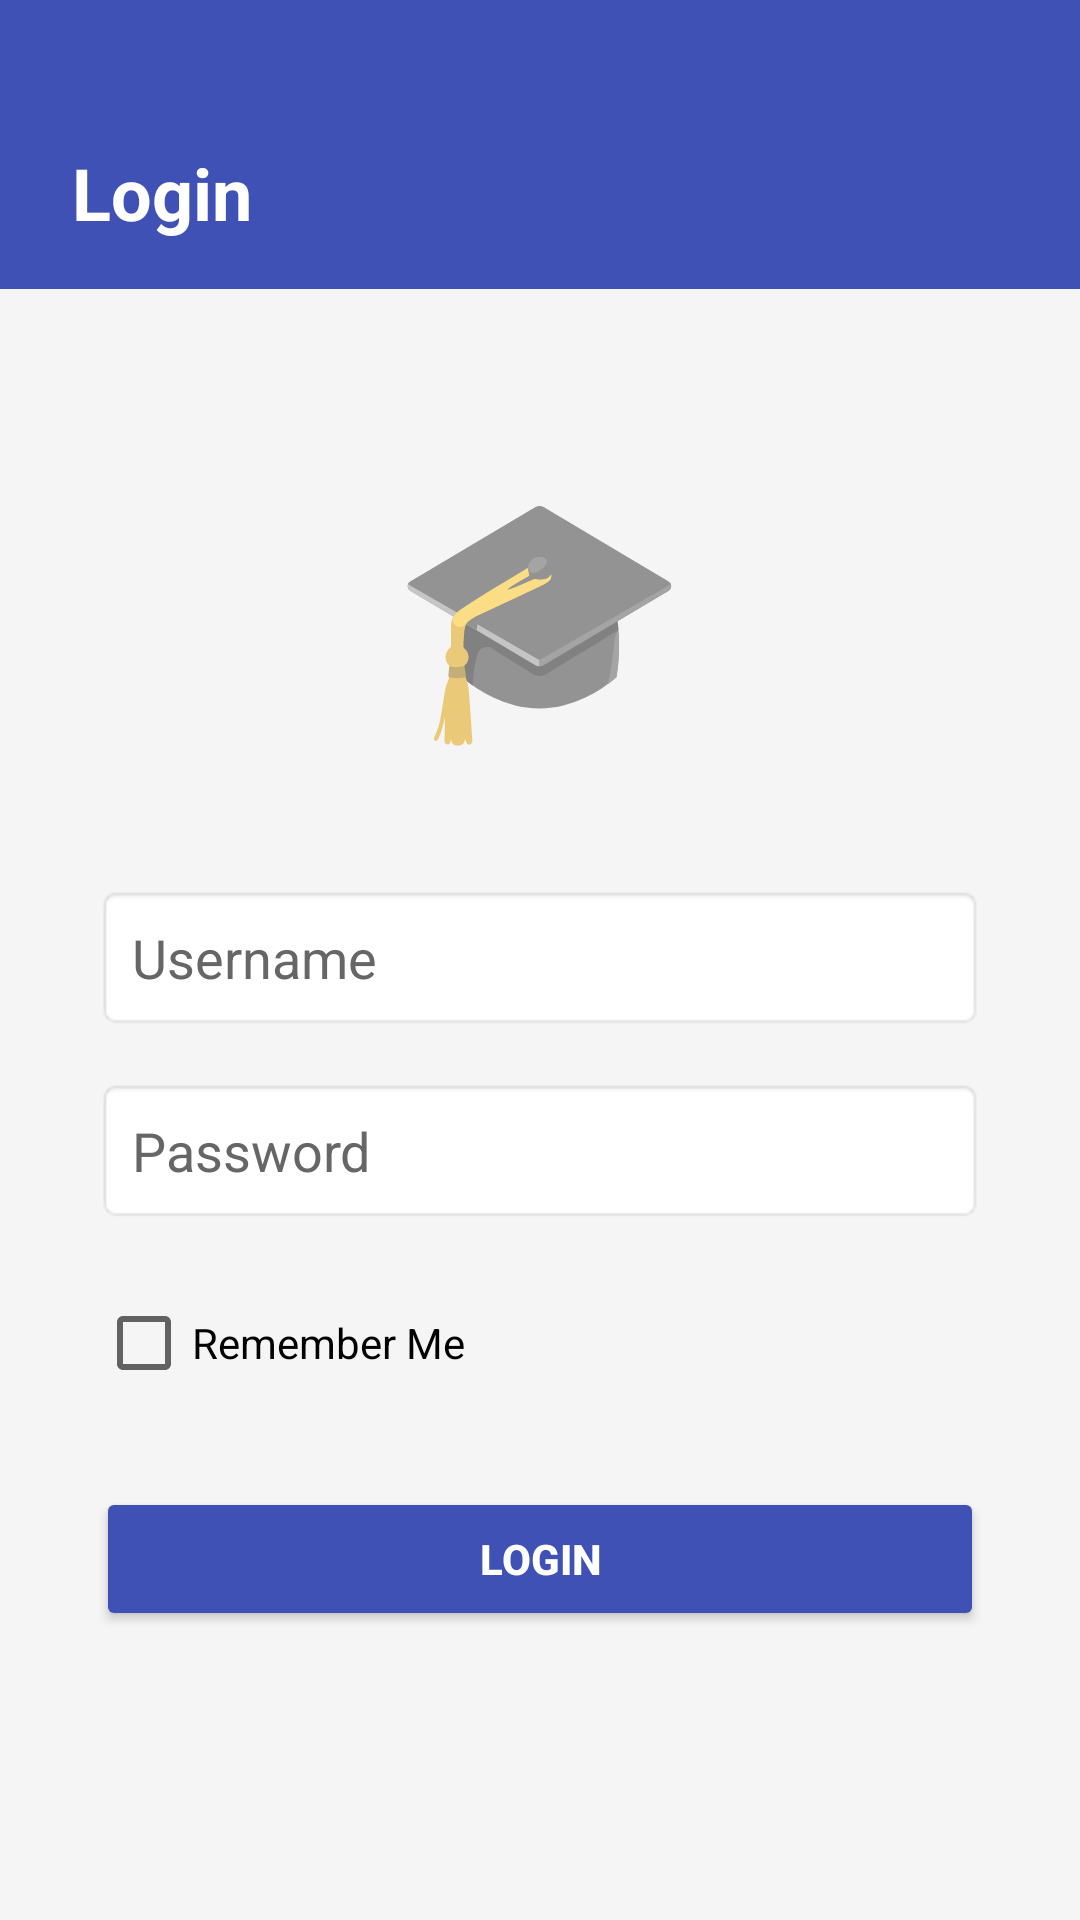

The Android layout XML behind this screen, and the referenced resources:
<!-- AndroidManifest.xml: application theme Theme.Studentcontactapp -->
<!-- res/layout/activity_login.xml -->
<?xml version="1.0" encoding="utf-8"?>
<LinearLayout xmlns:android="http://schemas.android.com/apk/res/android"
    android:layout_width="match_parent"
    android:layout_height="match_parent"
    android:orientation="vertical"
    android:background="@color/background">

    <LinearLayout
        android:layout_width="match_parent"
        android:layout_height="wrap_content"
        android:background="@color/primary"
        android:paddingTop="48dp"
        android:paddingBottom="16dp"
        android:paddingStart="24dp">

        <TextView
            android:layout_width="wrap_content"
            android:layout_height="wrap_content"
            android:text="Login"
            android:textColor="#FFFFFF"
            android:textSize="24sp"
            android:textStyle="bold" />
    </LinearLayout>

    <LinearLayout
        android:layout_width="match_parent"
        android:layout_height="match_parent"
        android:orientation="vertical"
        android:gravity="center_horizontal"
        android:padding="32dp">

        <TextView
            android:layout_width="wrap_content"
            android:layout_height="wrap_content"
            android:text="🎓"
            android:textSize="80sp"
            android:layout_marginTop="20dp"
            android:layout_marginBottom="40dp"/>

        <EditText
            android:id="@+id/etUsername"
            android:layout_width="match_parent"
            android:layout_height="wrap_content"
            android:hint="Username"
            android:background="@android:drawable/editbox_background"
            android:padding="12dp"
            android:layout_marginBottom="16dp"
            android:inputType="text"
            android:textColor="@color/text_primary"
            android:textColorHint="@color/text_secondary"/>

        <EditText
            android:id="@+id/etPassword"
            android:layout_width="match_parent"
            android:layout_height="wrap_content"
            android:hint="Password"
            android:inputType="textPassword"
            android:background="@android:drawable/editbox_background"
            android:padding="12dp"
            android:layout_marginBottom="16dp"
            android:textColor="@color/text_primary"
            android:textColorHint="@color/text_secondary"/>

        <CheckBox
            android:id="@+id/cbRememberMe"
            android:layout_width="match_parent"
            android:layout_height="wrap_content"
            android:text="Remember Me"
            android:textColor="@color/text_primary"
            android:layout_marginBottom="24dp"/>

        <Button
            android:id="@+id/btnLogin"
            android:layout_width="match_parent"
            android:layout_height="wrap_content"
            android:text="LOGIN"
            android:backgroundTint="@color/primary"
            android:textColor="#FFFFFF"
            android:textStyle="bold"
            android:padding="12dp"/>

    </LinearLayout>
</LinearLayout>
<!-- resources referenced by this layout -->
<resources>
  <color name="background">#F5F5F5</color>
  <color name="primary">#3F51B5</color>
  <color name="text_primary">#000000</color>
  <color name="text_secondary">#666666</color>
  <style name="Theme.Studentcontactapp" parent="Base.Theme.Studentcontactapp" />
  <style name="Base.Theme.Studentcontactapp" parent="Theme.MaterialComponents.DayNight.NoActionBar">
          <item name="colorPrimary">@color/primary</item>
          <item name="android:windowBackground">@color/background</item>
      </style>
</resources>
